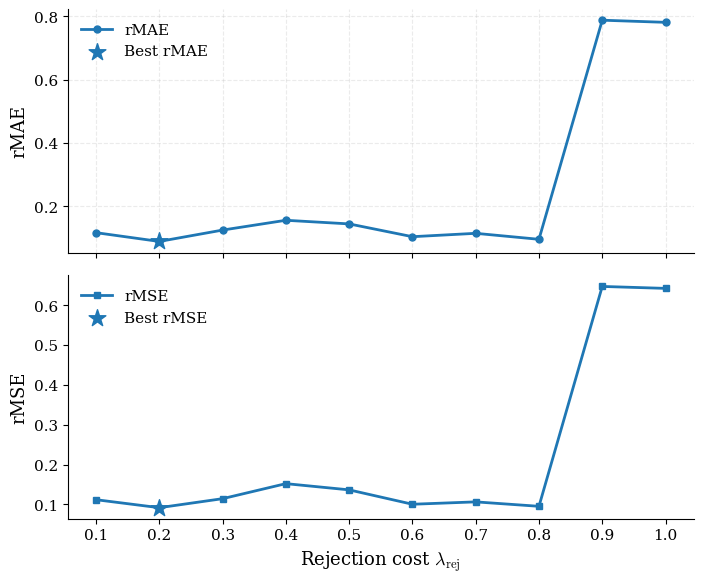

Write Python code to recreate this figure.
import numpy as np
import matplotlib.pyplot as plt

# -----------------------------
# Style preset (as requested)
# -----------------------------
plt.rcParams.update({
    "font.family": "serif",
    "mathtext.fontset": "cm",
    "font.size": 12,
    "axes.labelsize": 13,
    "axes.titlesize": 14,
    "xtick.labelsize": 11,
    "ytick.labelsize": 11,
    "legend.fontsize": 11,
    "axes.spines.top": False,
    "axes.spines.right": False,
})

# -----------------------------
# Data (Allen–Cahn, 15% outliers)
# -----------------------------
rej_cost = np.array([0.1, 0.2, 0.3, 0.4, 0.5, 0.6, 0.7, 0.8, 0.9, 1.0], dtype=float)
mae = np.array([0.11655, 0.088816, 0.12473, 0.15568, 0.14423, 0.10382, 0.11448, 0.095592, 0.78751, 0.78076], dtype=float)
mse = np.array([0.11166, 0.091611, 0.11424, 0.15199, 0.13637, 0.10025, 0.10621, 0.095081, 0.64723, 0.64234], dtype=float)

# Best points (lower is better)
best_mae_idx = int(np.argmin(mae))
best_mse_idx = int(np.argmin(mse))

# -----------------------------
# Plot (two stacked subfigures)
# -----------------------------
fig, axes = plt.subplots(2, 1, figsize=(7.2, 6.2), dpi=150, sharex=True)

# MAE
ax = axes[0]
ax.plot(rej_cost, mae, marker="o", linewidth=2, markersize=5, label="rMAE")
ax.scatter([rej_cost[best_mae_idx]], [mae[best_mae_idx]], marker="*", s=160, zorder=3, label="Best rMAE")
ax.set_ylabel("rMAE")
ax.grid(True, alpha=0.25, linestyle="--")
ax.legend(loc="upper left", frameon=False)

# MSE
ax = axes[1]
ax.plot(rej_cost, mse, marker="s", linewidth=2, markersize=5, label="rMSE")
ax.scatter([rej_cost[best_mse_idx]], [mse[best_mse_idx]], marker="*", s=160, zorder=3, label="Best rMSE")
ax.set_xlabel(r"Rejection cost $\lambda_{\mathrm{rej}}$")
ax.set_ylabel("rMSE")
ax.legend(loc="upper left", frameon=False)

# Nice x-ticks
axes[1].set_xticks(rej_cost)

# Tight layout
fig.tight_layout(rect=[0, 0, 1, 0.965])

# Save (optional)
plt.savefig("rej_cost_sensitivity_allencahn15.pdf", bbox_inches="tight")

plt.show()
